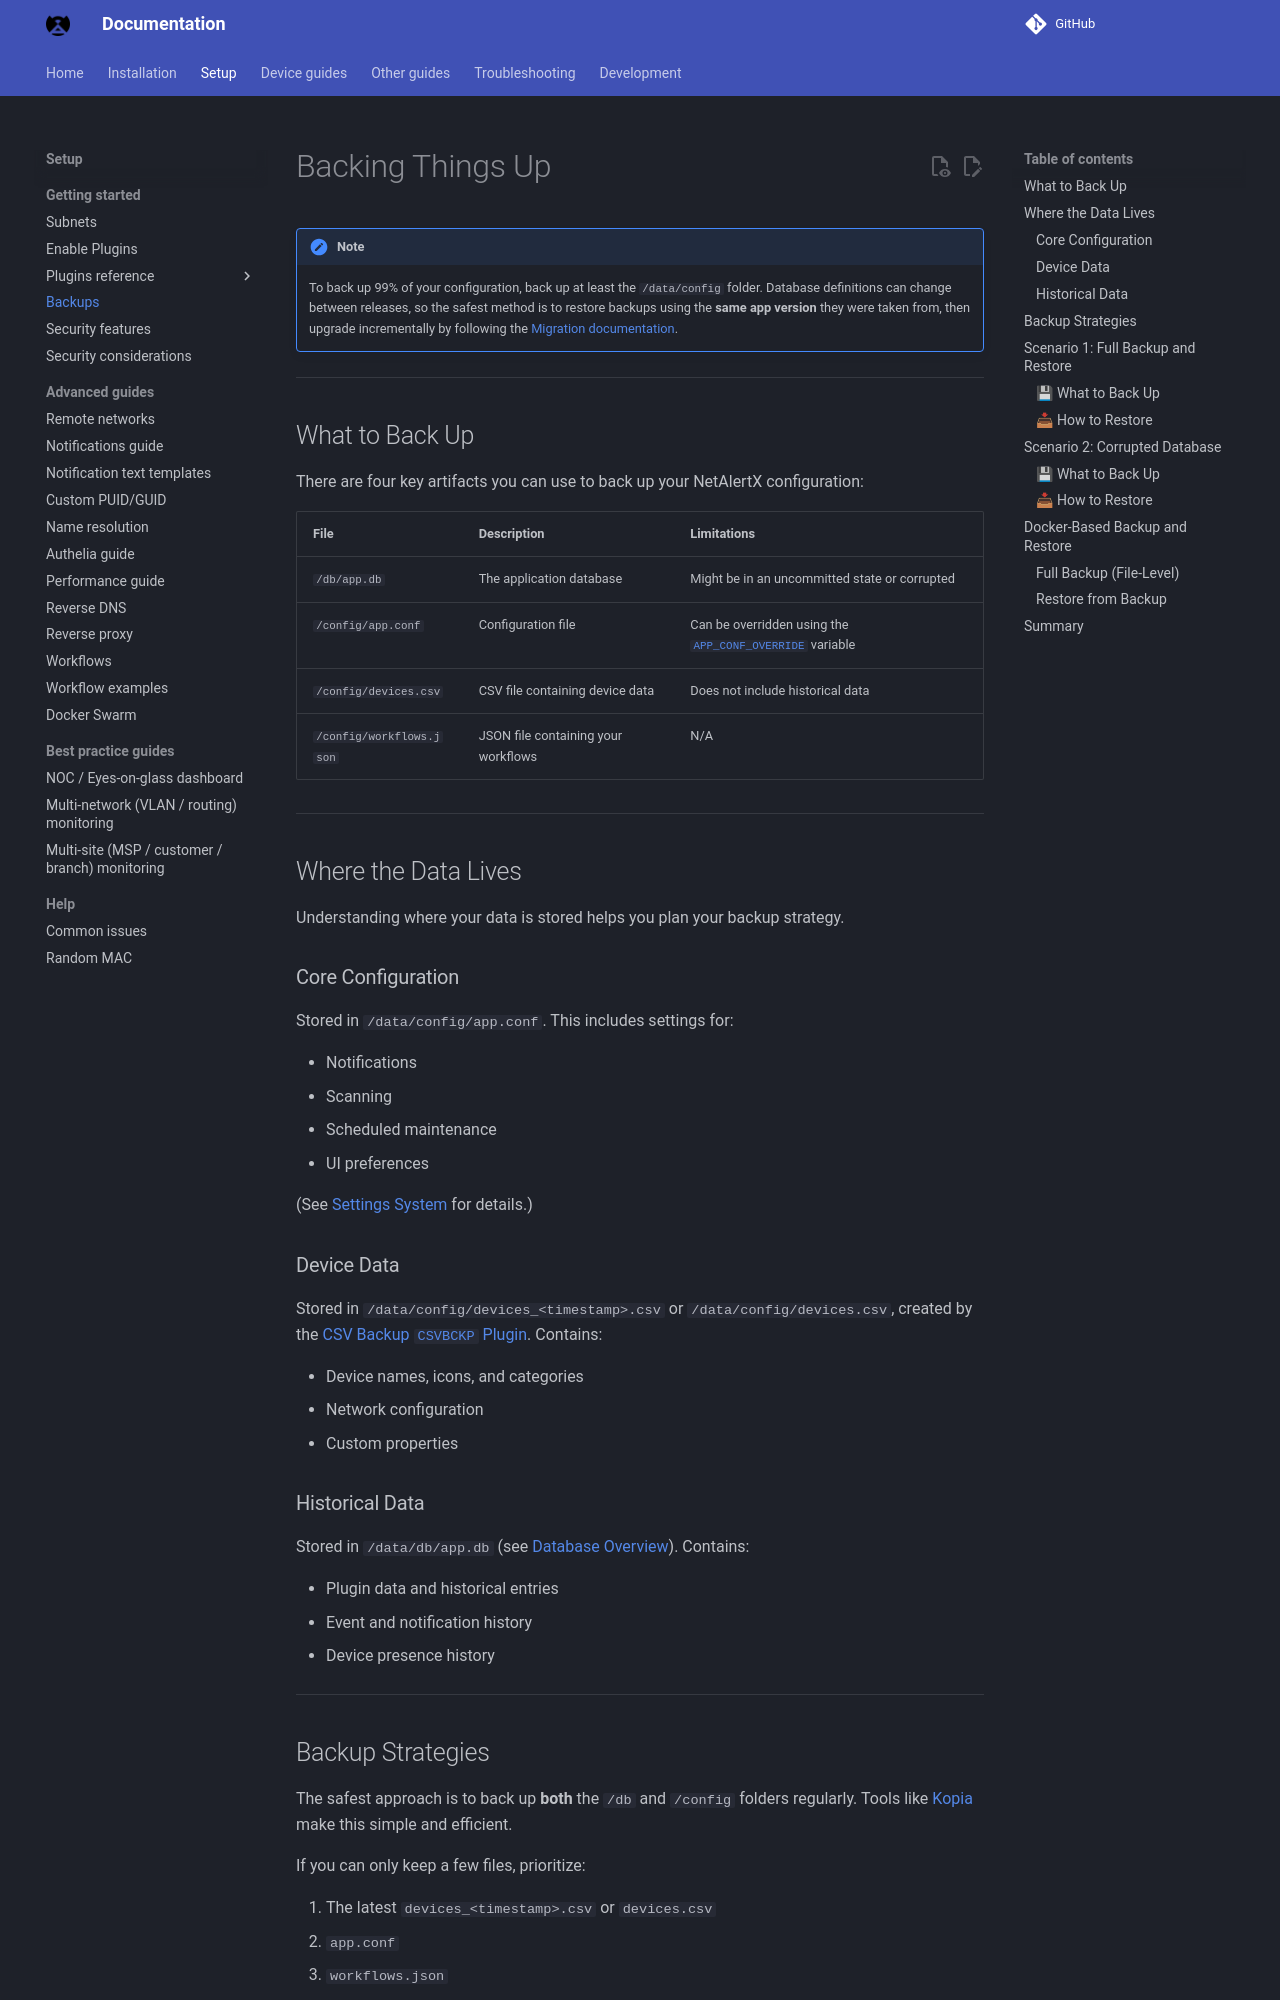

repository: byronstevepinedaluna-debug/Control-de-Red · page: BACKUPS/index.html · generator: mkdocs

# Backing Things Up

> [!NOTE]
> To back up 99% of your configuration, back up at least the `/data/config` folder.
> Database definitions can change between releases, so the safest method is to restore backups using the **same app version** they were taken from, then upgrade incrementally by following the [Migration documentation](./MIGRATION.md).

---

## What to Back Up

There are four key artifacts you can use to back up your NetAlertX configuration:

| File                     | Description                         | Limitations                                                                                                                                          |
| ------------------------ | ----------------------------------- | ---------------------------------------------------------------------------------------------------------------------------------------------------- |
| `/db/app.db`             | The application database            | Might be in an uncommitted state or corrupted                                                                                                        |
| `/config/app.conf`       | Configuration file                  | Can be overridden using the [`APP_CONF_OVERRIDE`](https://github.com/netalertx/NetAlertX/tree/main/dockerfiles#docker-environment-variables) variable |
| `/config/devices.csv`    | CSV file containing device data     | Does not include historical data                                                                                                                     |
| `/config/workflows.json` | JSON file containing your workflows | N/A                                                                                                                                                  |

---

## Where the Data Lives

Understanding where your data is stored helps you plan your backup strategy.

### Core Configuration

Stored in `/data/config/app.conf`.
This includes settings for:

* Notifications
* Scanning
* Scheduled maintenance
* UI preferences

(See [Settings System](./SETTINGS_SYSTEM.md) for details.)

### Device Data

Stored in `/data/config/devices_<timestamp>.csv` or `/data/config/devices.csv`, created by the [CSV Backup `CSVBCKP` Plugin](https://docs.netalertx.com/plugins/csv_backup).
Contains:

* Device names, icons, and categories
* Network configuration
* Custom properties
